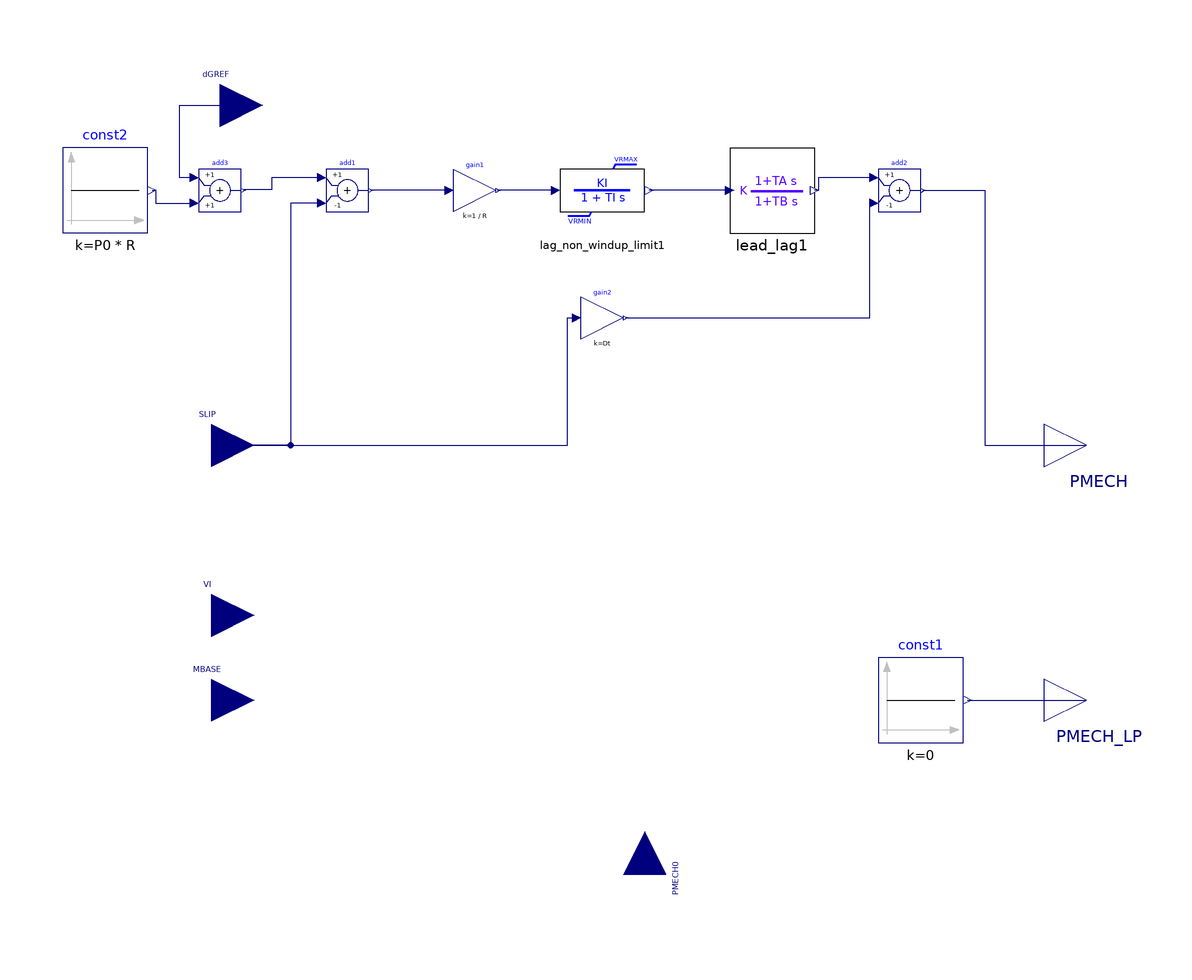

Above is the diagram view of the following Modelica model: its components placed by their Placement annotations and its connect equations drawn as lines.

model TGOV1
  extends OpalRT.Electrical.PartialModel.TurbineGovernor;
  parameter Real R = 1;
  parameter Real T1 = 1 "(>0) (sec)";
  parameter Real VMAX = 1;
  parameter Real VMIN = 1;
  parameter Real T2 = 1;
  parameter Real T3 = 1 "(>0) (sec)";
  parameter Real Dt = 1;
  Modelica.Blocks.Math.Add add1(k2 = -1) annotation(Placement(visible = true, transformation(origin = {-70, 60}, extent = {{-5, -5}, {5, 5}}, rotation = 0)));
  Modelica.Blocks.Math.Gain gain1(k = 1 / R) annotation(Placement(visible = true, transformation(origin = {-40, 60}, extent = {{-5, -5}, {5, 5}}, rotation = 0)));
  OpalRT.NonElectrical.Math.Continuous.TransferFunctionNonWindup.Lag_NonWindupLimit lag_non_windup_limit1(TI = T1, VRMAX = VMAX, VRMIN = VMIN, y_init = P0) annotation(Placement(visible = true, transformation(origin = {-10, 60}, extent = {{-10, -10}, {10, 10}}, rotation = 0)));
  OpalRT.NonElectrical.Math.Continuous.TransferFunction.LeadLag lead_lag1(y_start = P0, TA = T2, TB = T3) annotation(Placement(visible = true, transformation(origin = {30, 60}, extent = {{-10, -10}, {10, 10}}, rotation = 0)));
  Modelica.Blocks.Math.Add add2(k2 = -1) annotation(Placement(visible = true, transformation(origin = {60, 60}, extent = {{-5, -5}, {5, 5}}, rotation = 0)));
  Modelica.Blocks.Math.Gain gain2(k = Dt) annotation(Placement(visible = true, transformation(origin = {-10, 30}, extent = {{-5, -5}, {5, 5}}, rotation = 0)));
  Modelica.Blocks.Sources.Constant const2(k = P0 * R) annotation(Placement(visible = true, transformation(origin = {-127, 60}, extent = {{-10, -10}, {10, 10}}, rotation = 0)));
  Modelica.Blocks.Sources.Constant const1(k = 0) annotation(Placement(visible = true, transformation(origin = {65, -60}, extent = {{-10, -10}, {10, 10}}, rotation = 0)));
  Modelica.Blocks.Math.Add add3 annotation(Placement(visible = true, transformation(origin = {-100, 60}, extent = {{-5, -5}, {5, 5}}, rotation = 0)));
protected
  parameter Real P0(fixed = false) "The initial values of Mech";
initial equation
  P0 = PMECH0;
equation
  connect(add2.y, PMECH) annotation(Line(points = {{65.5, 60}, {80.1083, 60}, {80.1083, 0}, {104, 0}}, color = {0, 0, 127}));
  connect(add1.u1, add3.y) annotation(Line(points={{-76,63},{-87.9177,63},{
          -87.9177,60.1542},{-94.5,60.1542},{-94.5,60}},                                                                                        color = {0, 0, 127}));
  connect(add3.u1, dGREF) annotation(Line(points={{-106,63},{-109.512,63},{
          -109.512,80},{-100,80}},                                                                                         color = {0, 0, 127}));
  connect(add1.u2, SLIP) annotation(Line(points = {{-76, 57}, {-83.3924, 57}, {-83.3924, 0}, {-102, 0}}, color = {0, 0, 127}));
  connect(SLIP, gain2.u) annotation(Line(points = {{-102, 0}, {-18.1326, 0}, {-18.1326, 30.0406}, {-16, 30.0406}, {-16, 30}}, color = {0, 0, 127}));
  connect(gain2.y, add2.u2) annotation(Line(points = {{-4.5, 30}, {53.0447, 30}, {53.0447, 57}, {54, 57}}, color = {0, 0, 127}));
  connect(add2.u1, lead_lag1.y) annotation(Line(points = {{54, 63}, {40.866, 63}, {40.866, 60}, {40, 60}}, color = {0, 0, 127}));
  connect(lead_lag1.u, lag_non_windup_limit1.y) annotation(Line(points = {{20, 60}, {1.35318, 60}, {1.35318, 60}, {1, 60}}, color = {0, 0, 127}));
  connect(lag_non_windup_limit1.u, gain1.y) annotation(Line(points = {{-21, 60}, {-34.6414, 60}, {-34.6414, 60}, {-34.5, 60}}, color = {0, 0, 127}));
  connect(gain1.u, add1.y) annotation(Line(points = {{-46, 60}, {-64.4114, 60}, {-64.4114, 60}, {-64.5, 60}}, color = {0, 0, 127}));
  connect(const2.y, add3.u2) annotation(Line(points={{-116,60},{-115.167,60},{
          -115.167,57},{-106,57}},                                                                                            color = {0, 0, 127}));
  connect(const1.y, PMECH_LP) annotation(Line(points = {{76, -60}, {104, -60}}, color = {0, 0, 127}));
  annotation(Diagram(coordinateSystem(extent = {{-100, -100}, {100, 100}}, preserveAspectRatio = true, initialScale = 0.1, grid = {1, 1})), Icon(coordinateSystem(extent = {{-100, -100}, {100, 100}}, preserveAspectRatio = true, initialScale = 0.1, grid = {1, 1})), Documentation(info = "<html>

<p>
In this model, GREF is VAR(L) in the picture.
</p>

<img src=\"modelica://OpalRT/resource/Turbine-Governor/TGOV1.png\"
alt=\"TGOV1.png\"><br>

</html>"));
end TGOV1;